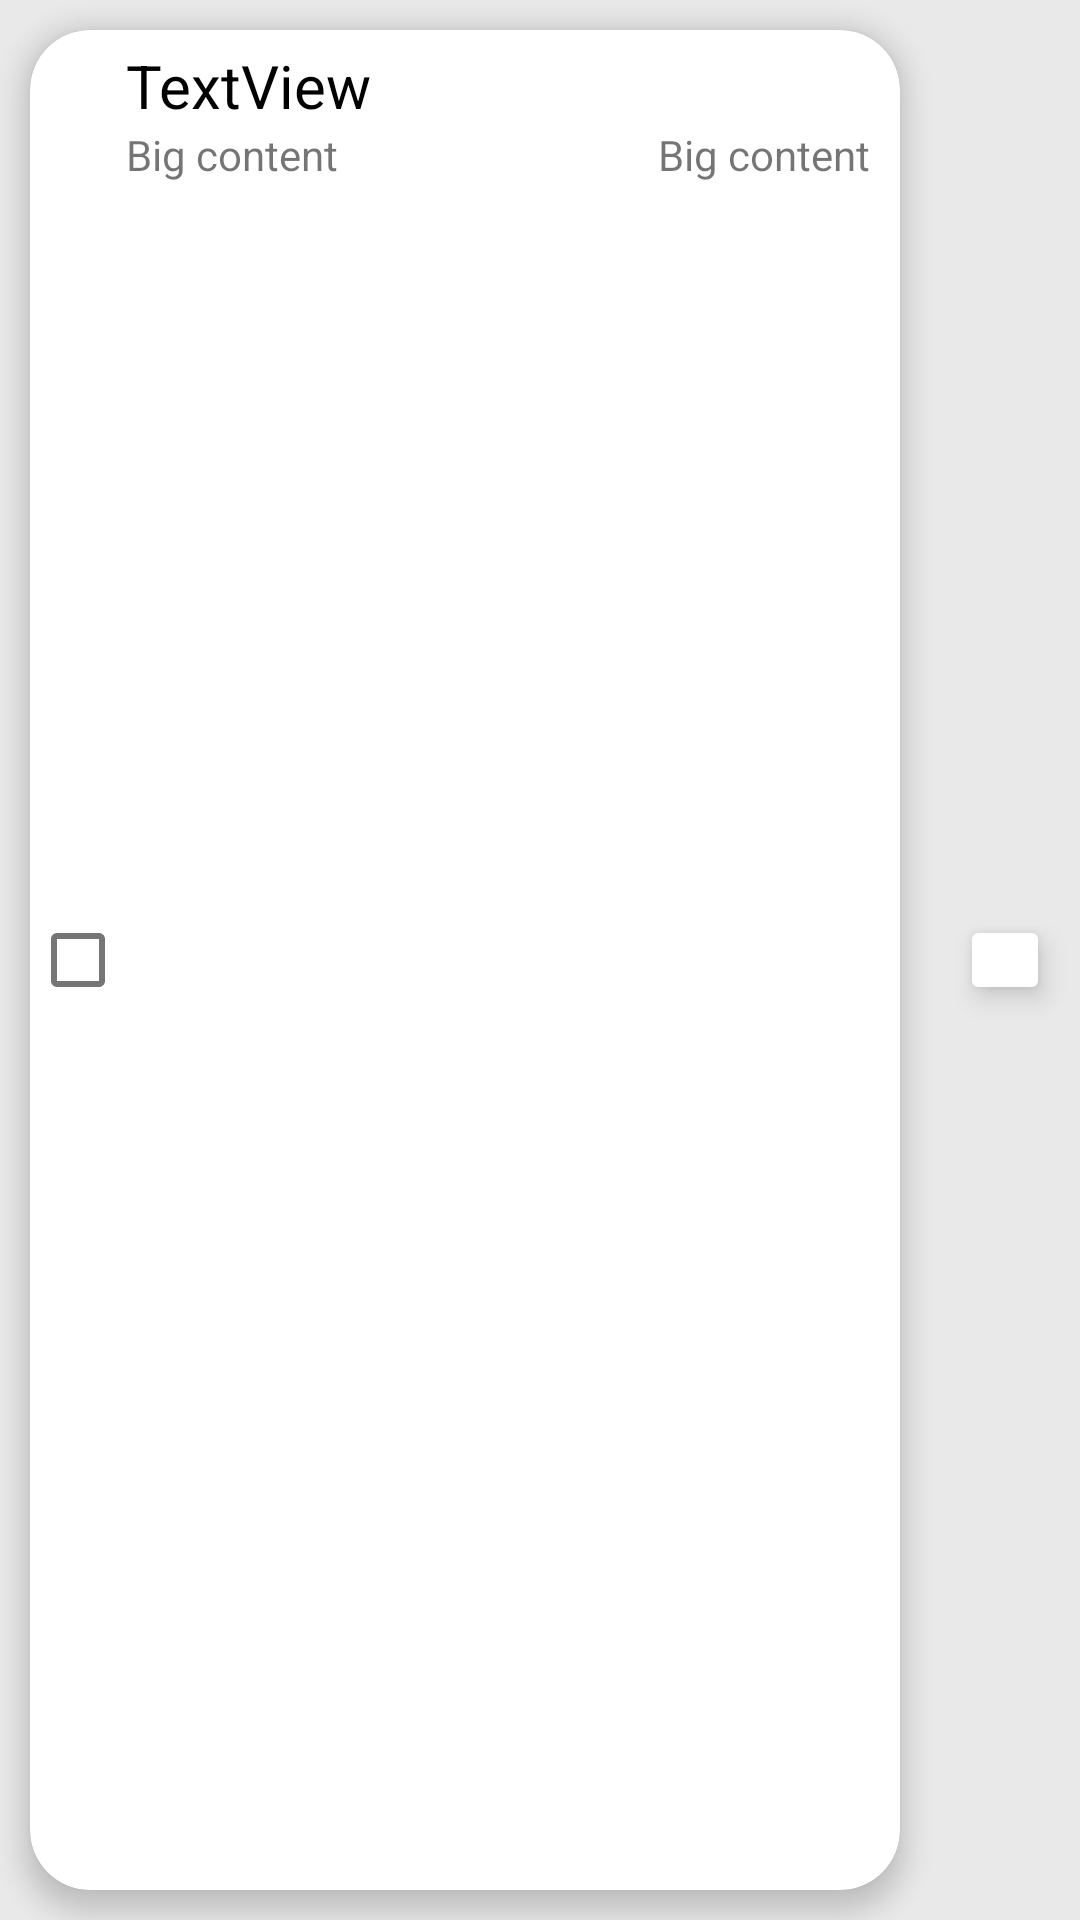

Write the Android layout XML for this screen, with the resource values it uses.
<!-- AndroidManifest.xml: application theme Theme.ClipboardManager -->
<!-- res/layout/recyclerview_item.xml -->
<?xml version="1.0" encoding="utf-8"?>
<androidx.constraintlayout.widget.ConstraintLayout
    xmlns:android="http://schemas.android.com/apk/res/android"
    xmlns:app="http://schemas.android.com/apk/res-auto"
    xmlns:tools="http://schemas.android.com/tools"
    android:layout_width="match_parent"
    android:layout_height="80dp"
    android:id="@+id/main"
    >
    <androidx.cardview.widget.CardView
        android:id="@+id/cardView"
        app:cardCornerRadius="20dp"
        app:cardElevation="5dp"
        android:layout_width="0dp"
        android:layout_height="0dp"
        android:layout_margin="10dp"
        app:layout_constraintTop_toTopOf="parent"
        app:layout_constraintStart_toStartOf="parent"
        app:layout_constraintEnd_toStartOf="@+id/buttonCopy"
        app:layout_constraintBottom_toBottomOf="parent">

        <androidx.constraintlayout.widget.ConstraintLayout
            android:layout_width="match_parent"
            android:layout_height="match_parent">

            <CheckBox
                android:id="@+id/checkbox"
                android:elevation="5dp"
                android:visibility="visible"
                android:layout_width="wrap_content"
                android:layout_height="wrap_content"
                android:minWidth="0dp"
                android:minHeight="0dp"
                app:layout_constraintBottom_toBottomOf="parent"
                app:layout_constraintStart_toStartOf="parent"
                app:layout_constraintTop_toTopOf="parent" />

            <TextView
                android:id="@+id/textView"
                style="@style/MainRecyclerText"
                android:layout_width="0dp"
                android:layout_height="wrap_content"
                android:elevation="5dp"
                android:paddingTop="5dp"
                android:text="TextView"
                android:textSize="20sp"
                app:layout_constraintEnd_toStartOf="@+id/favorite_status"
                app:layout_constraintStart_toEndOf="@+id/checkbox"
                app:layout_constraintTop_toTopOf="parent" />

            <ImageView
                android:id="@+id/favorite_status"
                android:layout_marginRight="10dp"
                android:layout_marginTop="5dp"
                android:layout_width="20dp"
                android:layout_height="20dp"
                android:visibility="invisible"
                app:tint="@color/black"
                android:src="@drawable/ic_baseline_favorite_24"
                app:layout_constraintEnd_toEndOf="parent"
                app:layout_constraintTop_toTopOf="parent" />

            <TextView
                android:id="@+id/txtId"
                android:layout_width="0dp"
                android:elevation="5dp"
                android:layout_height="wrap_content"
                android:text="Big content"
                android:paddingBottom="5dp"
                android:textAlignment="textEnd"
                android:layout_marginRight="10dp"
                app:layout_constraintEnd_toEndOf="parent"
                app:layout_constraintTop_toBottomOf="@+id/textView" />

            <TextView
                android:id="@+id/txtDesc"
                android:elevation="5dp"
                android:layout_width="0dp"
                android:layout_height="wrap_content"
                android:text="Big content"
                android:paddingBottom="5dp"
                app:layout_constraintEnd_toStartOf="@+id/txtId"
                app:layout_constraintStart_toEndOf="@+id/checkbox"
                app:layout_constraintTop_toBottomOf="@+id/textView" />


        </androidx.constraintlayout.widget.ConstraintLayout>

    </androidx.cardview.widget.CardView>



    <ImageButton
        android:id="@+id/buttonCopy"
        android:layout_weight="1"
        android:src="@drawable/ic_baseline_content_copy_24"
        android:tint="@color/black"
        android:layout_width="wrap_content"
        android:layout_height="wrap_content"

        android:adjustViewBounds="true"
        android:padding="15dp"
        android:layout_margin="10dp"
        android:elevation="5dp"
        android:scaleType="center"

        android:backgroundTint="@color/white"
        app:icon="@drawable/ic_baseline_content_copy_24"

        app:layout_constraintBottom_toBottomOf="parent"
        app:layout_constraintEnd_toEndOf="parent"
        app:layout_constraintStart_toEndOf="@+id/cardView"
        app:layout_constraintTop_toTopOf="parent"
        />

</androidx.constraintlayout.widget.ConstraintLayout>
<!-- resources referenced by this layout -->
<resources>
  <color name="black">#FF000000</color>
  <color name="white">#FFFFFFFF</color>
  <style name="MainRecyclerText">
          <item name="android:textColor">@color/black</item>
      </style>
  <style name="Theme.ClipboardManager" parent="Theme.MaterialComponents.DayNight.DarkActionBar">
          
  
          <item name="android:windowBackground">@color/primaryDarkColor</item>
          <item name="colorPrimary">@color/primaryColor</item>
          <item name="colorPrimaryVariant">@color/primaryLightColor</item>
          <item name="colorOnPrimary">@color/white</item>
          
          <item name="colorSecondary">@color/black</item>
          <item name="colorSecondaryVariant">@color/blue</item>
          <item name="colorOnSecondary">@color/black</item>
          
          <item name="android:statusBarColor" tools:targetApi="l">?attr/colorPrimaryVariant</item>
          
  
          <item name="alertDialogTheme">@style/AlertDialogTheme</item>
      </style>
  <color name="primaryDarkColor">#e9e9e9</color>
  <color name="primaryColor">#e9e9e9</color>
  <color name="primaryLightColor">#ffffff</color>
  <color name="blue">#1A2FBA</color>
  <style name="AlertDialogTheme" parent="ThemeOverlay.MaterialComponents.Dialog.Alert">
          <item name="buttonBarNegativeButtonStyle">@style/NegativeButtonStyle</item>
          <item name="buttonBarPositiveButtonStyle">@style/PositiveButtonStyle</item>
      </style>
  <style name="NegativeButtonStyle" parent="Widget.MaterialComponents.Button.TextButton.Dialog">
          <item name="android:textColor">@color/black</item>
      </style>
  <style name="PositiveButtonStyle" parent="Widget.MaterialComponents.Button.TextButton.Dialog">
          <item name="android:textColor">@color/error</item>
      </style>
  <color name="error">#ff3333</color>
</resources>
